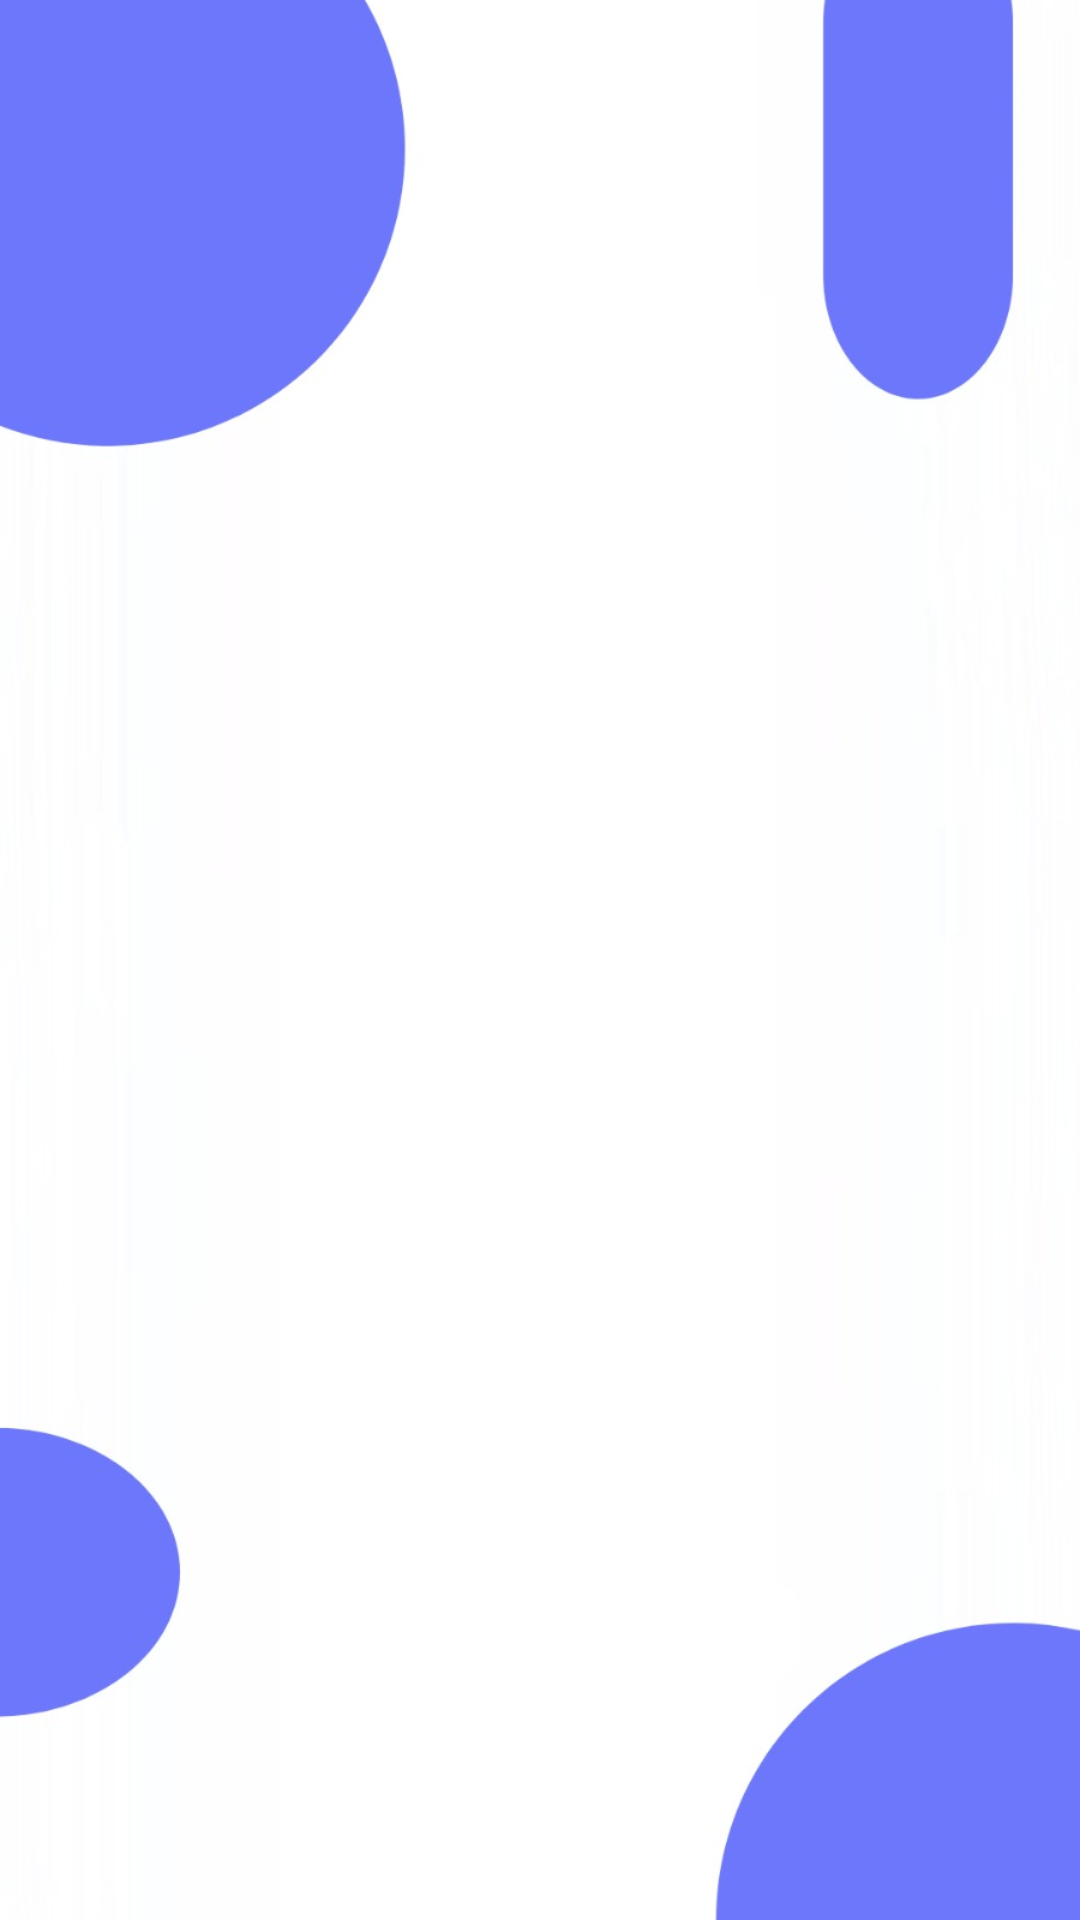

This screen was rendered from an Android layout file. Write that file and the resources it references.
<!-- AndroidManifest.xml: application theme Theme.QueueManagement -->
<!-- res/layout/branch.xml -->
<?xml version="1.0" encoding="utf-8"?>
<androidx.constraintlayout.widget.ConstraintLayout xmlns:android="http://schemas.android.com/apk/res/android"
    xmlns:app="http://schemas.android.com/apk/res-auto"
    xmlns:tools="http://schemas.android.com/tools"
    android:layout_width="match_parent"
    android:layout_height="match_parent"
    android:background="@drawable/background"
    tools:context=".BranchListMainActivity">


    <androidx.recyclerview.widget.RecyclerView
        android:id="@+id/recyclerView"
        android:layout_width="match_parent"
        android:layout_height="match_parent"
        app:layout_constraintBottom_toBottomOf="parent"
        app:layout_constraintEnd_toEndOf="parent"
        app:layout_constraintTop_toTopOf="parent"
        tools:listitem="@layout/list_item" />
</androidx.constraintlayout.widget.ConstraintLayout>
<!-- res/layout/list_item.xml (included above) -->
<?xml version="1.0" encoding="utf-8"?>
<androidx.cardview.widget.CardView xmlns:android="http://schemas.android.com/apk/res/android"
    xmlns:app="http://schemas.android.com/apk/res-auto"
    android:layout_width="match_parent"
    android:layout_height="wrap_content"
    android:layout_margin="15dp"
    android:backgroundTint="@color/white"
    android:clickable="true"
    app:cardCornerRadius="20dp">

    <LinearLayout
        android:layout_width="match_parent"
        android:layout_height="match_parent"
        android:background="@drawable/border"
        android:orientation="vertical">

        <TextView
            android:id="@+id/textView"
            android:layout_width="match_parent"
            android:layout_height="wrap_content"
            android:text="Branch Name: "
            android:textColor="@color/teal_700"
            android:textSize="23sp" />

        <TextView
            android:id="@+id/textView2"
            android:layout_width="match_parent"
            android:layout_height="wrap_content"
            android:text="Location: "
            android:textColor="@color/black" />

        <TextView
            android:id="@+id/textView3"
            android:layout_width="match_parent"
            android:layout_height="wrap_content"
            android:text="Queue Details: " />

        <TextView
            android:id="@+id/textView4"
            android:layout_width="match_parent"
            android:layout_height="wrap_content"
            android:text="ID: " />

    </LinearLayout>
</androidx.cardview.widget.CardView>
<!-- resources referenced by this layout -->
<resources>
  <color name="black">#FF000000</color>
  <color name="teal_700">#FF018786</color>
  <color name="white">#FFFFFFFF</color>
  <!-- drawable background: jpeg bitmap (drawable, 31208 bytes) -->
  <!-- drawable border (drawable) -->
  <?xml version="1.0" encoding="utf-8"?>
  <shape xmlns:android="http://schemas.android.com/apk/res/android"
  android:shape="rectangle"  android:thickness="10dp">
  <solid android:color="@android:color/white" />
  <stroke android:width="2dip" android:color="@color/purple_700"/>
  <padding android:bottom="10dp" android:left="10dp" android:right="10dp" android:top="10dp"/>
      <corners android:radius="20dp"></corners>
  </shape>
  <style name="Theme.QueueManagement" parent="Theme.AppCompat.DayNight.DarkActionBar">
          
          <item name="colorPrimary">@color/purple_500</item>
          <item name="colorPrimaryVariant">@color/purple_700</item>
          <item name="colorOnPrimary">@color/white</item>
          
          <item name="colorSecondary">@color/teal_200</item>
          <item name="colorSecondaryVariant">@color/teal_700</item>
          <item name="colorOnSecondary">@color/black</item>
          
          <item name="android:statusBarColor">?attr/colorPrimaryVariant</item>
          
      </style>
  <color name="purple_700">#FF3700B3</color>
  <color name="purple_500">#FF6200EE</color>
  <color name="teal_200">#FF03DAC5</color>
</resources>
